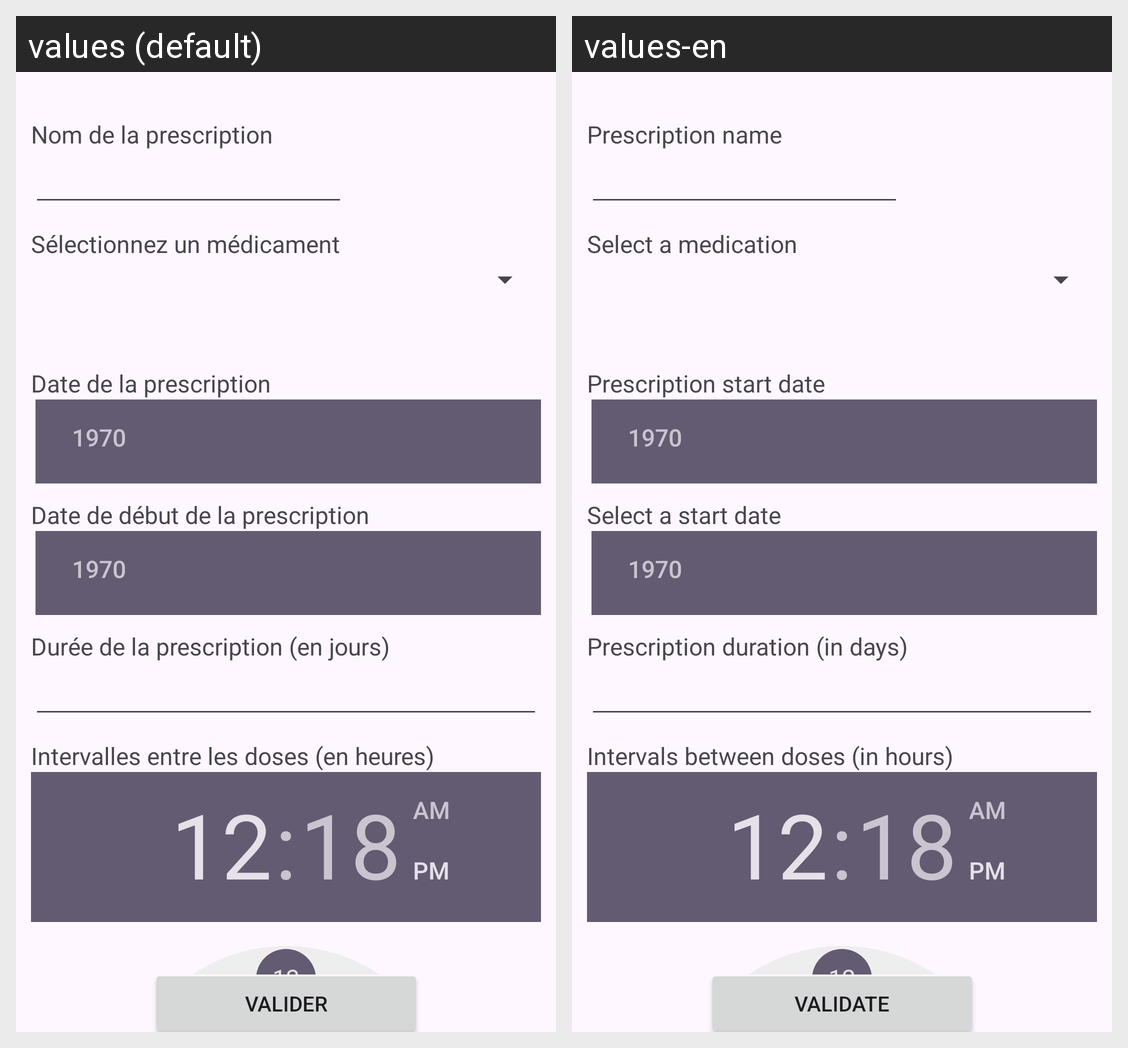

Locale-by-locale string values for the Android screen shown in this grid:
Android screen res/layout/activity_ajouter_medicament.xml rendered under 2 locales, left to right: values (default), values-en. Device: Nexus 5 (rendered at 1080×1920; each locale shown at half size, 540×960, under a caption strip naming it); theme Theme.ProjetIntP2Android.
Strings drawn on this screen, with the default value and each locale's value (text and hints the layout hard-codes, and strings that could not be matched under every locale, appear in the picture but are not listed):

ajNom
  values: Nom de la prescription
  values-en: Prescription name

ajSearch
  values: Sélectionnez un médicament
  values-en: Select a medication

ajD
  values: Date de la prescription
  values-en: Prescription start date

ajDD
  values: Date de début de la prescription
  values-en: Select a start date

ajDF
  values: Durée de la prescription (en jours)
  values-en: Prescription duration (in days)

ajInter
  values: Intervalles entre les doses (en heures)
  values-en: Intervals between doses (in hours)

ajBt
  values: Valider
  values-en: Validate
